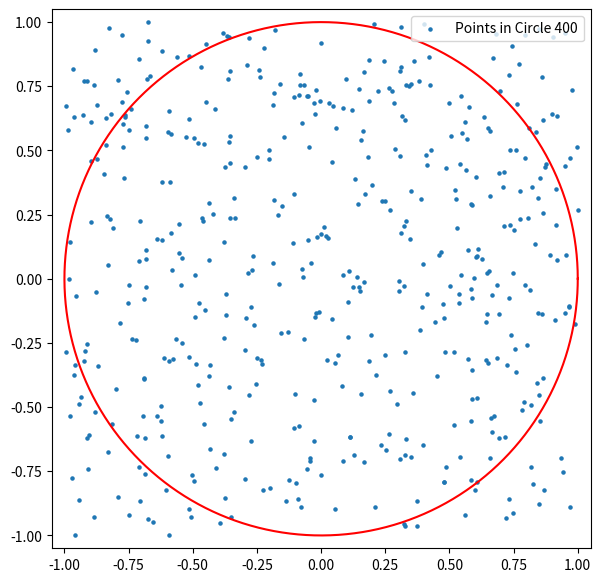

The script that saved this image:
import numpy as np
import matplotlib.pyplot as plt

#the will return the count of points in the circle
def pts_circle(x,y,r):
    count = 0
    for i in range(points):
        if(x[i]**2+y[i]**2 <= r**2):
            count += 1
    return count

#set aspect ratio
plt.figure(figsize=(7,7)) #fig size same as before
ax = plt.gca() #you first need to get the axis handle
ax.set_aspect(1) #sets the height to width ratio to 1. 
#Use help(ax.set_aspect) for more options.

points = 500
mu = 0
sig = 0.2

#create the arrays for holding the points
ptx = np.zeros(points)
pty = np.zeros(points)

#create the random points for the simulation
# for i in range(points):
#     #x,y = np.random.uniform(-1,1,size=None),np.random.uniform(-1,1,size=None)
#     x,y = np.random.normal(mu,sig),np.random.normal(mu,sig) #not used for estimating pi
#     ptx[i] = x
#     pty[i] = y
  
ptx = np.random.uniform(-1,1,size=points)
pty = np.random.uniform(-1,1,size=points)

    
#create the circle data
theta = np.linspace(0, 2*np.pi, 1000)
r = np.sqrt(1)
x1 = r*np.cos(theta)
x2 = r*np.sin(theta)

#find how many points are in the circle
pts_cir = pts_circle(ptx, pty, r)





plt.scatter(ptx, pty,5,label='Points in Circle %.0f'%pts_cir)

plt.xlim(-1.05, 1.05);
plt.ylim(-1.05, 1.05);
plt.plot(x1,x2,'r')
plt.legend(loc='upper right')
#plt.box(False)
#plt.savefig('random_points.png')
plt.show()


pi = pts_cir*4/points

print('pi: %10f' %pi)


